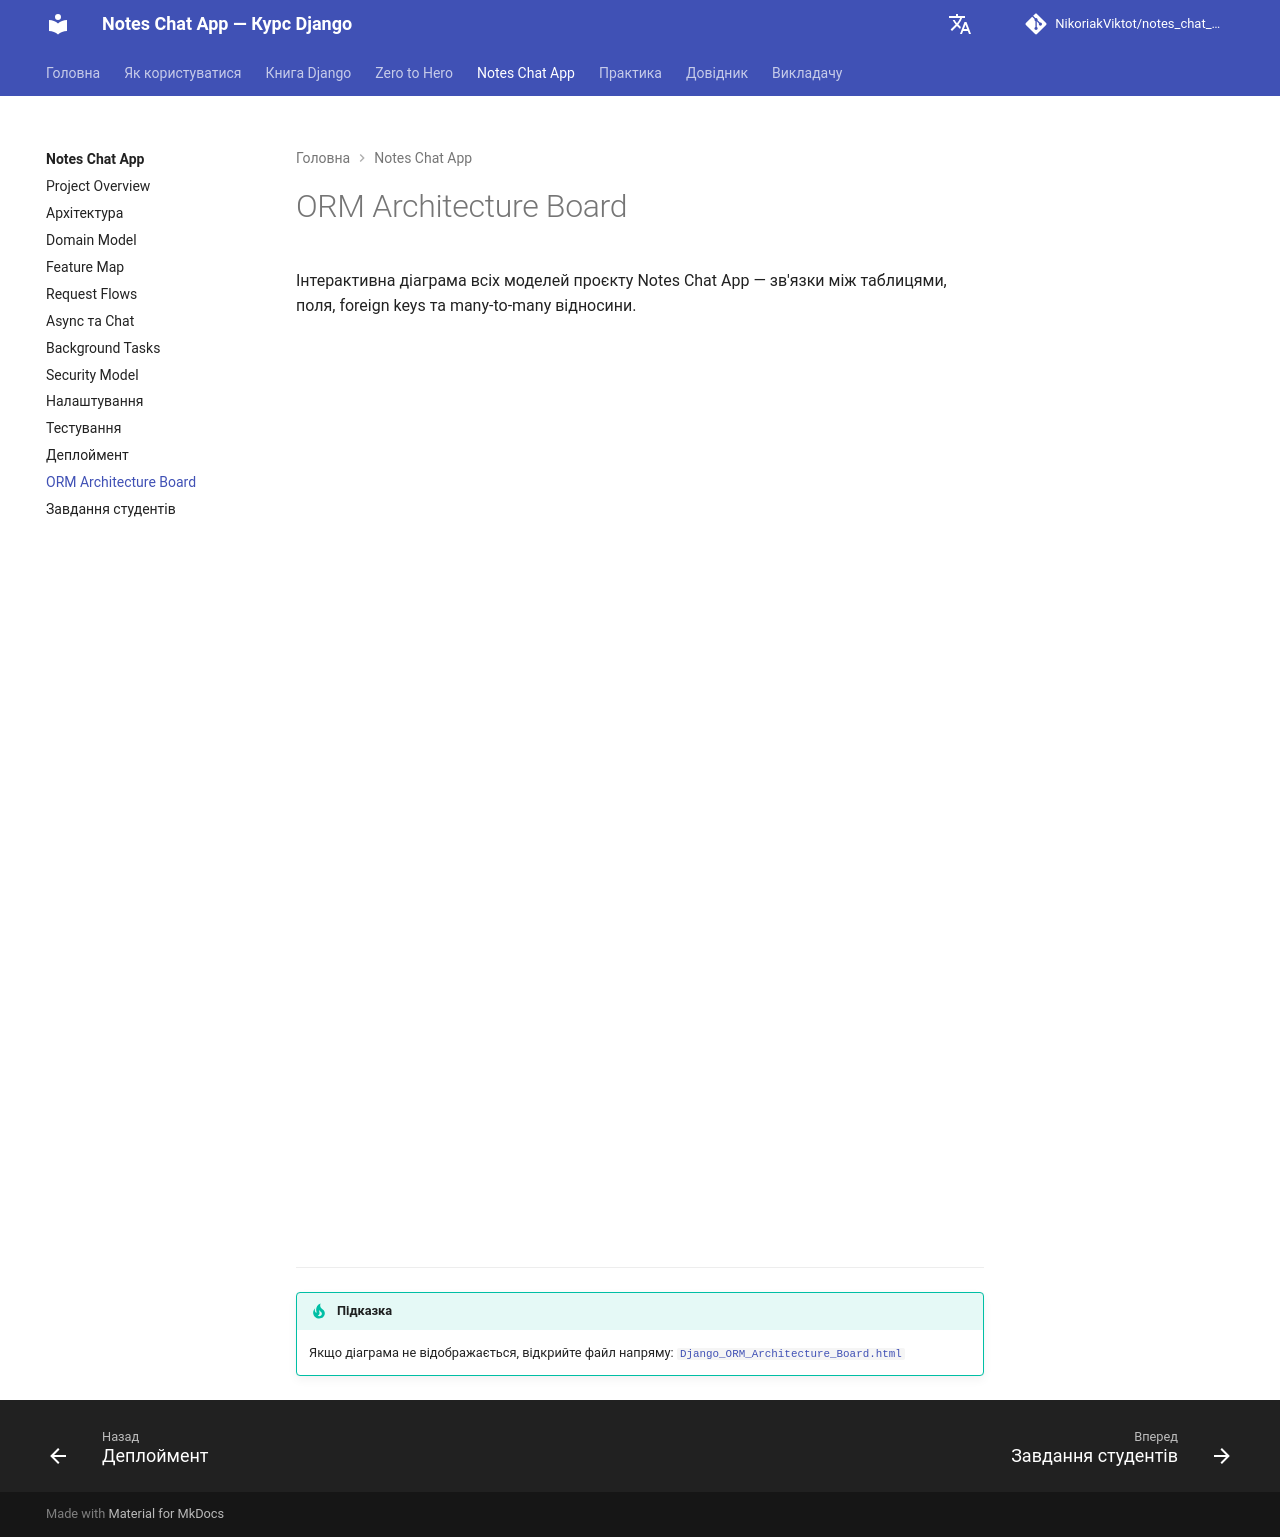

repository: NikoriakViktot/notes_chat_app · page: 12_final_project/orm_architecture_board/index.html · generator: mkdocs

# ORM Architecture Board

Інтерактивна діаграма всіх моделей проєкту Notes Chat App — зв'язки між таблицями,
поля, foreign keys та many-to-many відносини.

<iframe
  src="Django_ORM_Architecture_Board.html"
  width="100%"
  height="900px"
  style="border:none; border-radius:4px;"
  title="ORM Architecture Board"
></iframe>

---

!!! tip "Підказка"
    Якщо діаграма не відображається, відкрийте файл напряму:
    [`Django_ORM_Architecture_Board.html`](Django_ORM_Architecture_Board.html)
